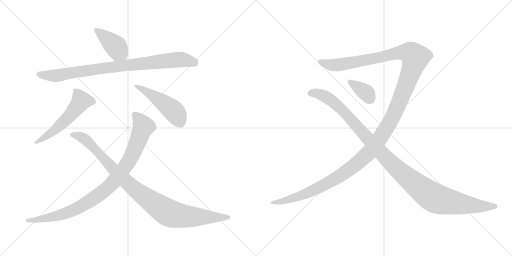
t = 0.00 s
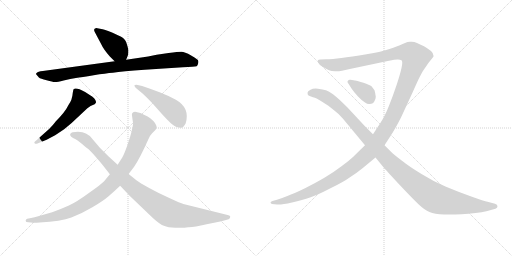
t = 1.84 s
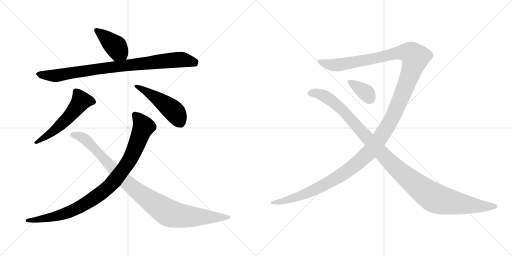
t = 3.68 s
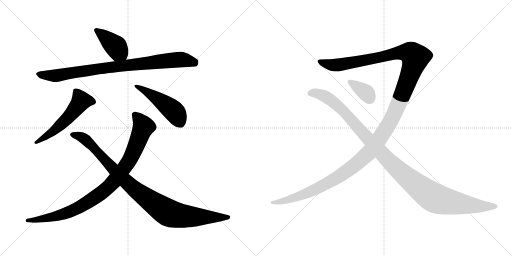
t = 5.51 s
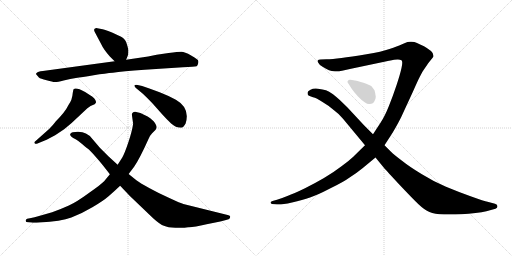
t = 7.35 s
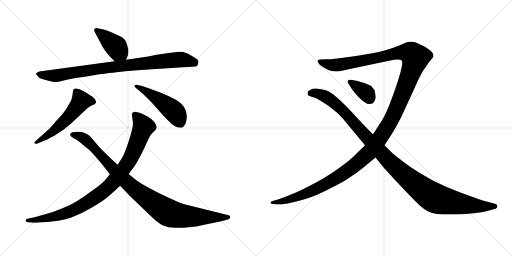
t = 9.19 s

The animated SVG that drew these frames (rendered in a browser with its animation timeline set to each time). Animation: 9 CSS @keyframes rules; one cycle of 9.19 s.

<svg version="1.1" viewBox="0 0 2048 1024" xmlns="http://www.w3.org/2000/svg">
  <g stroke="lightgray" stroke-dasharray="1,1" stroke-width="1" transform="scale(4, 4)">
    <line x1="0" y1="0" x2="256" y2="256"></line>
    <line x1="256" y1="0" x2="0" y2="256"></line>
    <line x1="128" y1="0" x2="128" y2="256"></line>
    <line x1="0" y1="128" x2="256" y2="128"></line>
    <line x1="256" y1="0" x2="512" y2="256"></line>
    <line x1="512" y1="0" x2="256" y2="256"></line>
    <line x1="384" y1="0" x2="384" y2="256"></line>
    <line x1="256" y1="128" x2="512" y2="128"></line>
  </g>
<g transform="scale(1, -1) translate(0, -850)">
   <style type="text/css">
    @keyframes keyframes0 {
      from {
       stroke: black;
       stroke-dashoffset: 412;
       stroke-width: 128;
       }
       57% {
       animation-timing-function: step-end;
       stroke: black;
       stroke-dashoffset: 0;
       stroke-width: 128;
       }
       to {
       stroke: black;
       stroke-width: 1024;
       }
       }
       #make-me-a-hanzi-animation-0 {
         animation: keyframes0 0.585286s both;
         animation-delay: 0.000000s;
         animation-timing-function: linear;
       }
    @keyframes keyframes1 {
      from {
       stroke: black;
       stroke-dashoffset: 893;
       stroke-width: 128;
       }
       74% {
       animation-timing-function: step-end;
       stroke: black;
       stroke-dashoffset: 0;
       stroke-width: 128;
       }
       to {
       stroke: black;
       stroke-width: 1024;
       }
       }
       #make-me-a-hanzi-animation-1 {
         animation: keyframes1 0.976725s both;
         animation-delay: 0.585286s;
         animation-timing-function: linear;
       }
    @keyframes keyframes2 {
      from {
       stroke: black;
       stroke-dashoffset: 553;
       stroke-width: 128;
       }
       64% {
       animation-timing-function: step-end;
       stroke: black;
       stroke-dashoffset: 0;
       stroke-width: 128;
       }
       to {
       stroke: black;
       stroke-width: 1024;
       }
       }
       #make-me-a-hanzi-animation-2 {
         animation: keyframes2 0.700033s both;
         animation-delay: 1.562011s;
         animation-timing-function: linear;
       }
    @keyframes keyframes3 {
      from {
       stroke: black;
       stroke-dashoffset: 479;
       stroke-width: 128;
       }
       61% {
       animation-timing-function: step-end;
       stroke: black;
       stroke-dashoffset: 0;
       stroke-width: 128;
       }
       to {
       stroke: black;
       stroke-width: 1024;
       }
       }
       #make-me-a-hanzi-animation-3 {
         animation: keyframes3 0.639811s both;
         animation-delay: 2.262044s;
         animation-timing-function: linear;
       }
    @keyframes keyframes4 {
      from {
       stroke: black;
       stroke-dashoffset: 954;
       stroke-width: 128;
       }
       76% {
       animation-timing-function: step-end;
       stroke: black;
       stroke-dashoffset: 0;
       stroke-width: 128;
       }
       to {
       stroke: black;
       stroke-width: 1024;
       }
       }
       #make-me-a-hanzi-animation-4 {
         animation: keyframes4 1.026367s both;
         animation-delay: 2.901855s;
         animation-timing-function: linear;
       }
    @keyframes keyframes5 {
      from {
       stroke: black;
       stroke-dashoffset: 997;
       stroke-width: 128;
       }
       76% {
       animation-timing-function: step-end;
       stroke: black;
       stroke-dashoffset: 0;
       stroke-width: 128;
       }
       to {
       stroke: black;
       stroke-width: 1024;
       }
       }
       #make-me-a-hanzi-animation-5 {
         animation: keyframes5 1.061361s both;
         animation-delay: 3.928222s;
         animation-timing-function: linear;
       }
    @keyframes keyframes6 {
      from {
       stroke: black;
       stroke-dashoffset: 1521;
       stroke-width: 128;
       }
       83% {
       animation-timing-function: step-end;
       stroke: black;
       stroke-dashoffset: 0;
       stroke-width: 128;
       }
       to {
       stroke: black;
       stroke-width: 1024;
       }
       }
       #make-me-a-hanzi-animation-6 {
         animation: keyframes6 1.487793s both;
         animation-delay: 4.989583s;
         animation-timing-function: linear;
       }
    @keyframes keyframes7 {
      from {
       stroke: black;
       stroke-dashoffset: 1198;
       stroke-width: 128;
       }
       80% {
       animation-timing-function: step-end;
       stroke: black;
       stroke-dashoffset: 0;
       stroke-width: 128;
       }
       to {
       stroke: black;
       stroke-width: 1024;
       }
       }
       #make-me-a-hanzi-animation-7 {
         animation: keyframes7 1.224935s both;
         animation-delay: 6.477376s;
         animation-timing-function: linear;
       }
    @keyframes keyframes8 {
      from {
       stroke: black;
       stroke-dashoffset: 364;
       stroke-width: 128;
       }
       54% {
       animation-timing-function: step-end;
       stroke: black;
       stroke-dashoffset: 0;
       stroke-width: 128;
       }
       to {
       stroke: black;
       stroke-width: 1024;
       }
       }
       #make-me-a-hanzi-animation-8 {
         animation: keyframes8 0.546224s both;
         animation-delay: 7.702311s;
         animation-timing-function: linear;
       }
</style>
<path d="M 438.5 625.5 L 458.5 605.5 C 479.5 584.5 493.5 583.5 504.5 611.5 L 512.5 631.5 Q 513.5 641.5 513.5 648.5 Q 513.5 654.5 507.5 673.5 Q 502.5 692.5 489.5 700.5 Q 477.5 707.5 450.5 719.5 Q 423.5 731.5 410.5 733.5 L 389.5 737.5 Q 383.5 738.5 378.5 735.5 Q 374.5 731.5 378.5 723.5 L 405.5 672.5 Q 413.5 654.5 438.5 625.5 Z" fill="lightgray"></path> 
<path d="M 458.5 605.5 L 171.5 566.5 Q 150.5 564.5 147.5 559.5 Q 142.5 555.5 144.5 553.5 L 155.5 540.5 Q 161.5 535.5 186.5 529.5 Q 211.5 522.5 218.5 522.5 Q 226.5 521.5 254.5 528.5 Q 282.5 535.5 303.5 538.5 Q 325.5 541.5 374.5 549.5 Q 423.5 557.5 451.5 559.5 Q 488.5 566.5 578.5 571.5 L 731.5 581.5 Q 777.5 583.5 786.5 585.5 Q 790.5 588.5 792.5 596.5 Q 794.5 603.5 792.5 608.5 Q 791.5 612.5 764.5 628.5 Q 738.5 643.5 725.5 643.5 Q 712.5 643.5 674.5 638.5 L 626.5 631.5 L 592.5 624.5 L 504.5 611.5 L 458.5 605.5 Z" fill="lightgray"></path> 
<path d="M 196.5 334.5 L 143.5 287.5 Q 134.5 280.5 138.5 277.5 Q 140.5 273.5 147.5 275.5 L 186.5 291.5 L 220.5 309.5 L 256.5 333.5 L 286.5 358.5 L 349.5 417.5 Q 360.5 428.5 378.5 433.5 Q 382.5 437.5 384.5 441.5 Q 384.5 448.5 376.5 457.5 Q 368.5 465.5 360.5 469.5 L 340.5 482.5 Q 303.5 502.5 294.5 493.5 Q 292.5 491.5 289.5 467.5 L 285.5 451.5 Q 282.5 443.5 274.5 431.5 Q 260.5 402.5 223.5 365.5 Q 212.5 350.5 196.5 334.5 Z" fill="lightgray"></path> 
<path d="M 568.5 506.5 L 550.5 510.5 Q 529.5 512.5 542.5 499.5 L 572.5 474.5 Q 588.5 459.5 609.5 437.5 L 648.5 393.5 Q 667.5 372.5 684.5 356.5 Q 702.5 339.5 724.5 339.5 Q 733.5 339.5 742.5 356.5 Q 761.5 418.5 703.5 451.5 Q 674.5 467.5 638.5 481.5 L 597.5 496.5 L 568.5 506.5 Z" fill="lightgray"></path> 
<path d="M 527.5 391.5 L 532.5 355.5 Q 528.5 326.5 513.5 281.5 Q 498.5 236.5 488.5 219.5 L 470.5 191.5 L 439.5 153.5 L 416.5 125.5 Q 405.5 113.5 355.5 78.5 Q 306.5 42.5 275.5 28.5 Q 244.5 14.5 208.5 1.5 L 152.5 -14.5 Q 140.5 -18.5 119.5 -22.5 L 108.5 -24.5 Q 103.5 -26.5 102.5 -32.5 Q 102.5 -38.5 113.5 -38.5 L 124.5 -39.5 Q 132.5 -41.5 158.5 -39.5 Q 244.5 -35.5 285.5 -19.5 Q 327.5 -3.5 369.5 21.5 Q 412.5 46.5 435.5 66.5 Q 458.5 86.5 480.5 107.5 L 514.5 154.5 L 536.5 183.5 Q 559.5 217.5 593.5 293.5 Q 599.5 308.5 608.5 317.5 L 621.5 330.5 Q 624.5 333.5 626.5 341.5 Q 626.5 350.5 614.5 365.5 Q 599.5 379.5 590.5 384.5 L 561.5 398.5 L 540.5 403.5 Q 527.5 402.5 527.5 391.5 Z" fill="lightgray"></path> 
<path d="M 470.5 191.5 L 433.5 225.5 L 399.5 259.5 L 370.5 293.5 Q 359.5 309.5 343.5 316.5 Q 325.5 326.5 290.5 321.5 Q 282.5 319.5 280.5 313.5 Q 278.5 304.5 302.5 293.5 Q 310.5 289.5 329.5 273.5 Q 349.5 256.5 355.5 252.5 Q 361.5 247.5 382.5 223.5 Q 393.5 211.5 414.5 185.5 L 439.5 153.5 L 480.5 107.5 L 519.5 66.5 L 612.5 -22.5 Q 641.5 -48.5 655.5 -52.5 Q 671.5 -59.5 701.5 -60.5 Q 732.5 -62.5 752.5 -58.5 Q 773.5 -59.5 826.5 -46.5 Q 891.5 -34.5 914.5 -26.5 Q 919.5 -24.5 920.5 -18.5 Q 921.5 -15.5 919.5 -13.5 Q 918.5 -11.5 910.5 -9.5 L 733.5 34.5 Q 722.5 37.5 679.5 57.5 Q 636.5 76.5 598.5 97.5 Q 560.5 118.5 545.5 129.5 L 514.5 154.5 L 470.5 191.5 Z" fill="lightgray"></path> 
<path d="M 1460.0 269.5 L 1412.0 222.5 Q 1401.0 211.5 1366.0 185.5 Q 1332.0 159.5 1296.0 138.5 Q 1258.0 116.5 1220.0 97.5 Q 1179.0 77.5 1152.0 67.5 Q 1125.0 56.5 1108.0 51.5 L 1090.0 46.5 Q 1082.0 43.5 1082.0 39.5 Q 1084.0 35.5 1088.0 34.5 L 1108.0 32.5 L 1114.0 32.5 Q 1131.0 32.5 1168.0 40.5 Q 1211.0 51.5 1240.0 60.5 Q 1268.0 69.5 1320.0 96.5 Q 1374.0 122.5 1400.0 141.5 Q 1428.0 159.5 1450.0 177.5 L 1502.0 220.5 L 1538.0 269.5 L 1562.0 306.5 Q 1581.0 335.5 1604.0 380.5 L 1652.0 484.5 Q 1678.0 543.5 1684.0 552.5 Q 1688.0 561.5 1702.0 581.5 Q 1715.0 601.5 1724.0 611.5 Q 1732.0 621.5 1734.0 624.5 L 1734.0 627.5 Q 1734.0 637.5 1724.0 646.5 Q 1710.0 657.5 1696.0 665.5 Q 1679.0 673.5 1668.0 678.5 Q 1658.0 683.5 1646.0 683.5 L 1640.0 683.5 Q 1635.0 683.5 1630.0 682.5 Q 1622.0 679.5 1606.0 672.5 Q 1590.0 665.5 1558.0 654.5 Q 1528.0 643.5 1466.0 633.5 Q 1404.0 623.5 1366.0 618.5 Q 1328.0 613.5 1306.0 613.5 L 1282.0 612.5 Q 1273.0 611.5 1272.0 609.5 Q 1271.0 608.5 1271.0 606.5 Q 1271.0 604.5 1273.0 599.5 Q 1276.0 591.5 1292.0 582.5 Q 1308.0 573.5 1316.0 569.5 Q 1326.0 565.5 1340.0 565.5 L 1346.0 565.5 Q 1356.0 565.5 1368.0 567.5 L 1404.0 575.5 L 1556.0 607.5 Q 1580.0 612.5 1589.0 612.5 L 1592.0 612.5 Q 1600.0 612.5 1606.0 609.5 Q 1609.0 607.5 1609.0 599.5 Q 1609.0 592.5 1606.0 578.5 Q 1600.0 551.5 1586.0 509.5 Q 1572.0 467.5 1556.0 427.5 Q 1540.0 387.5 1524.0 362.5 L 1492.0 313.5 L 1460.0 269.5 Z" fill="lightgray"></path> 
<path d="M 1502.0 220.5 L 1538.0 176.5 Q 1546.0 167.5 1598.0 111.5 Q 1650.0 56.5 1674.0 33.5 Q 1698.0 10.5 1718.0 2.5 Q 1738.0 -6.5 1776.0 -7.5 L 1822.0 -7.5 Q 1844.0 -6.5 1874.0 -4.5 Q 1904.0 -0.5 1926.0 1.5 Q 1948.0 5.5 1960.0 9.5 L 1982.0 15.5 Q 1990.0 18.5 1990.0 25.5 Q 1990.0 32.5 1980.0 35.5 L 1950.0 43.5 Q 1938.0 45.5 1885.0 64.5 Q 1832.0 83.5 1784.0 103.5 Q 1734.0 124.5 1686.0 154.5 Q 1638.0 183.5 1608.0 207.5 Q 1576.0 231.5 1564.0 243.5 L 1538.0 269.5 L 1492.0 313.5 L 1456.0 349.5 L 1390.0 420.5 L 1358.0 451.5 Q 1347.0 461.5 1332.0 473.5 Q 1315.0 485.5 1304.0 489.5 Q 1292.0 493.5 1272.0 495.5 Q 1267.0 496.5 1263.0 496.5 Q 1250.0 496.5 1242.0 491.5 Q 1230.0 486.5 1230.0 479.5 Q 1230.0 471.5 1234.0 468.5 Q 1239.0 465.5 1252.0 461.5 Q 1266.0 458.5 1290.0 442.5 Q 1316.0 427.5 1336.0 409.5 Q 1358.0 393.5 1372.0 375.5 L 1460.0 269.5 L 1502.0 220.5 Z" fill="lightgray"></path> 
<path d="M 1402.0 531.5 L 1399.0 531.5 Q 1394.0 531.5 1392.0 527.5 Q 1390.0 525.5 1390.0 523.5 Q 1390.0 520.5 1394.0 515.5 L 1406.0 496.5 Q 1416.0 481.5 1432.0 464.5 Q 1448.0 447.5 1460.0 440.5 Q 1469.0 434.5 1476.0 434.5 L 1478.0 434.5 Q 1494.0 435.5 1498.0 446.5 Q 1503.0 454.5 1503.0 463.5 Q 1503.0 466.5 1502.0 469.5 Q 1501.0 479.5 1498.0 489.5 Q 1492.0 498.5 1486.0 505.5 Q 1478.0 511.5 1454.0 519.5 Q 1430.0 526.5 1420.0 528.5 L 1402.0 531.5 Z" fill="lightgray"></path> 
      <clipPath id="make-me-a-hanzi-clip-0">
      <path d="M 438.5 625.5 L 458.5 605.5 C 479.5 584.5 493.5 583.5 504.5 611.5 L 512.5 631.5 Q 513.5 641.5 513.5 648.5 Q 513.5 654.5 507.5 673.5 Q 502.5 692.5 489.5 700.5 Q 477.5 707.5 450.5 719.5 Q 423.5 731.5 410.5 733.5 L 389.5 737.5 Q 383.5 738.5 378.5 735.5 Q 374.5 731.5 378.5 723.5 L 405.5 672.5 Q 413.5 654.5 438.5 625.5 Z" fill="lightgray"></path>
      </clipPath>
      <path clip-path="url(#make-me-a-hanzi-clip-0)" d="M 385.5 729.5 L 464.5 663.5 L 495.5 620.5 " fill="none" id="make-me-a-hanzi-animation-0" stroke-dasharray="284 568" stroke-linecap="round"></path>

      <clipPath id="make-me-a-hanzi-clip-1">
      <path d="M 458.5 605.5 L 171.5 566.5 Q 150.5 564.5 147.5 559.5 Q 142.5 555.5 144.5 553.5 L 155.5 540.5 Q 161.5 535.5 186.5 529.5 Q 211.5 522.5 218.5 522.5 Q 226.5 521.5 254.5 528.5 Q 282.5 535.5 303.5 538.5 Q 325.5 541.5 374.5 549.5 Q 423.5 557.5 451.5 559.5 Q 488.5 566.5 578.5 571.5 L 731.5 581.5 Q 777.5 583.5 786.5 585.5 Q 790.5 588.5 792.5 596.5 Q 794.5 603.5 792.5 608.5 Q 791.5 612.5 764.5 628.5 Q 738.5 643.5 725.5 643.5 Q 712.5 643.5 674.5 638.5 L 626.5 631.5 L 592.5 624.5 L 504.5 611.5 L 458.5 605.5 Z" fill="lightgray"></path>
      </clipPath>
      <path clip-path="url(#make-me-a-hanzi-clip-1)" d="M 151.5 553.5 L 218.5 547.5 L 468.5 585.5 L 725.5 612.5 L 781.5 595.5 " fill="none" id="make-me-a-hanzi-animation-1" stroke-dasharray="765 1530" stroke-linecap="round"></path>

      <clipPath id="make-me-a-hanzi-clip-2">
      <path d="M 196.5 334.5 L 143.5 287.5 Q 134.5 280.5 138.5 277.5 Q 140.5 273.5 147.5 275.5 L 186.5 291.5 L 220.5 309.5 L 256.5 333.5 L 286.5 358.5 L 349.5 417.5 Q 360.5 428.5 378.5 433.5 Q 382.5 437.5 384.5 441.5 Q 384.5 448.5 376.5 457.5 Q 368.5 465.5 360.5 469.5 L 340.5 482.5 Q 303.5 502.5 294.5 493.5 Q 292.5 491.5 289.5 467.5 L 285.5 451.5 Q 282.5 443.5 274.5 431.5 Q 260.5 402.5 223.5 365.5 Q 212.5 350.5 196.5 334.5 Z" fill="lightgray"></path>
      </clipPath>
      <path clip-path="url(#make-me-a-hanzi-clip-2)" d="M 374.5 442.5 L 323.5 446.5 L 256.5 364.5 L 207.5 320.5 L 144.5 281.5 " fill="none" id="make-me-a-hanzi-animation-2" stroke-dasharray="425 850" stroke-linecap="round"></path>

      <clipPath id="make-me-a-hanzi-clip-3">
      <path d="M 568.5 506.5 L 550.5 510.5 Q 529.5 512.5 542.5 499.5 L 572.5 474.5 Q 588.5 459.5 609.5 437.5 L 648.5 393.5 Q 667.5 372.5 684.5 356.5 Q 702.5 339.5 724.5 339.5 Q 733.5 339.5 742.5 356.5 Q 761.5 418.5 703.5 451.5 Q 674.5 467.5 638.5 481.5 L 597.5 496.5 L 568.5 506.5 Z" fill="lightgray"></path>
      </clipPath>
      <path clip-path="url(#make-me-a-hanzi-clip-3)" d="M 552.5 500.5 L 610.5 468.5 L 688.5 412.5 L 720.5 360.5 " fill="none" id="make-me-a-hanzi-animation-3" stroke-dasharray="351 702" stroke-linecap="round"></path>

      <clipPath id="make-me-a-hanzi-clip-4">
      <path d="M 527.5 391.5 L 532.5 355.5 Q 528.5 326.5 513.5 281.5 Q 498.5 236.5 488.5 219.5 L 470.5 191.5 L 439.5 153.5 L 416.5 125.5 Q 405.5 113.5 355.5 78.5 Q 306.5 42.5 275.5 28.5 Q 244.5 14.5 208.5 1.5 L 152.5 -14.5 Q 140.5 -18.5 119.5 -22.5 L 108.5 -24.5 Q 103.5 -26.5 102.5 -32.5 Q 102.5 -38.5 113.5 -38.5 L 124.5 -39.5 Q 132.5 -41.5 158.5 -39.5 Q 244.5 -35.5 285.5 -19.5 Q 327.5 -3.5 369.5 21.5 Q 412.5 46.5 435.5 66.5 Q 458.5 86.5 480.5 107.5 L 514.5 154.5 L 536.5 183.5 Q 559.5 217.5 593.5 293.5 Q 599.5 308.5 608.5 317.5 L 621.5 330.5 Q 624.5 333.5 626.5 341.5 Q 626.5 350.5 614.5 365.5 Q 599.5 379.5 590.5 384.5 L 561.5 398.5 L 540.5 403.5 Q 527.5 402.5 527.5 391.5 Z" fill="lightgray"></path>
      </clipPath>
      <path clip-path="url(#make-me-a-hanzi-clip-4)" d="M 539.5 391.5 L 573.5 342.5 L 517.5 209.5 L 433.5 102.5 L 336.5 32.5 L 272.5 0.5 L 184.5 -23.5 L 109.5 -31.5 " fill="none" id="make-me-a-hanzi-animation-4" stroke-dasharray="826 1652" stroke-linecap="round"></path>

      <clipPath id="make-me-a-hanzi-clip-5">
      <path d="M 470.5 191.5 L 433.5 225.5 L 399.5 259.5 L 370.5 293.5 Q 359.5 309.5 343.5 316.5 Q 325.5 326.5 290.5 321.5 Q 282.5 319.5 280.5 313.5 Q 278.5 304.5 302.5 293.5 Q 310.5 289.5 329.5 273.5 Q 349.5 256.5 355.5 252.5 Q 361.5 247.5 382.5 223.5 Q 393.5 211.5 414.5 185.5 L 439.5 153.5 L 480.5 107.5 L 519.5 66.5 L 612.5 -22.5 Q 641.5 -48.5 655.5 -52.5 Q 671.5 -59.5 701.5 -60.5 Q 732.5 -62.5 752.5 -58.5 Q 773.5 -59.5 826.5 -46.5 Q 891.5 -34.5 914.5 -26.5 Q 919.5 -24.5 920.5 -18.5 Q 921.5 -15.5 919.5 -13.5 Q 918.5 -11.5 910.5 -9.5 L 733.5 34.5 Q 722.5 37.5 679.5 57.5 Q 636.5 76.5 598.5 97.5 Q 560.5 118.5 545.5 129.5 L 514.5 154.5 L 470.5 191.5 Z" fill="lightgray"></path>
      </clipPath>
      <path clip-path="url(#make-me-a-hanzi-clip-5)" d="M 289.5 312.5 L 344.5 290.5 L 516.5 112.5 L 673.5 -0.5 L 763.5 -16.5 L 912.5 -17.5 " fill="none" id="make-me-a-hanzi-animation-5" stroke-dasharray="869 1738" stroke-linecap="round"></path>

      <clipPath id="make-me-a-hanzi-clip-6">
      <path d="M 1460.0 269.5 L 1412.0 222.5 Q 1401.0 211.5 1366.0 185.5 Q 1332.0 159.5 1296.0 138.5 Q 1258.0 116.5 1220.0 97.5 Q 1179.0 77.5 1152.0 67.5 Q 1125.0 56.5 1108.0 51.5 L 1090.0 46.5 Q 1082.0 43.5 1082.0 39.5 Q 1084.0 35.5 1088.0 34.5 L 1108.0 32.5 L 1114.0 32.5 Q 1131.0 32.5 1168.0 40.5 Q 1211.0 51.5 1240.0 60.5 Q 1268.0 69.5 1320.0 96.5 Q 1374.0 122.5 1400.0 141.5 Q 1428.0 159.5 1450.0 177.5 L 1502.0 220.5 L 1538.0 269.5 L 1562.0 306.5 Q 1581.0 335.5 1604.0 380.5 L 1652.0 484.5 Q 1678.0 543.5 1684.0 552.5 Q 1688.0 561.5 1702.0 581.5 Q 1715.0 601.5 1724.0 611.5 Q 1732.0 621.5 1734.0 624.5 L 1734.0 627.5 Q 1734.0 637.5 1724.0 646.5 Q 1710.0 657.5 1696.0 665.5 Q 1679.0 673.5 1668.0 678.5 Q 1658.0 683.5 1646.0 683.5 L 1640.0 683.5 Q 1635.0 683.5 1630.0 682.5 Q 1622.0 679.5 1606.0 672.5 Q 1590.0 665.5 1558.0 654.5 Q 1528.0 643.5 1466.0 633.5 Q 1404.0 623.5 1366.0 618.5 Q 1328.0 613.5 1306.0 613.5 L 1282.0 612.5 Q 1273.0 611.5 1272.0 609.5 Q 1271.0 608.5 1271.0 606.5 Q 1271.0 604.5 1273.0 599.5 Q 1276.0 591.5 1292.0 582.5 Q 1308.0 573.5 1316.0 569.5 Q 1326.0 565.5 1340.0 565.5 L 1346.0 565.5 Q 1356.0 565.5 1368.0 567.5 L 1404.0 575.5 L 1556.0 607.5 Q 1580.0 612.5 1589.0 612.5 L 1592.0 612.5 Q 1600.0 612.5 1606.0 609.5 Q 1609.0 607.5 1609.0 599.5 Q 1609.0 592.5 1606.0 578.5 Q 1600.0 551.5 1586.0 509.5 Q 1572.0 467.5 1556.0 427.5 Q 1540.0 387.5 1524.0 362.5 L 1492.0 313.5 L 1460.0 269.5 Z" fill="lightgray"></path>
      </clipPath>
      <path clip-path="url(#make-me-a-hanzi-clip-6)" d="M 1279.0 605.5 L 1321.0 591.5 L 1350.0 590.5 L 1614.0 641.5 L 1643.0 637.5 L 1661.0 618.5 L 1579.0 399.5 L 1552.0 348.5 L 1477.0 240.5 L 1416.0 186.5 L 1286.0 104.5 L 1173.0 57.5 L 1088.0 40.5 " fill="none" id="make-me-a-hanzi-animation-6" stroke-dasharray="1393 2786" stroke-linecap="round"></path>

      <clipPath id="make-me-a-hanzi-clip-7">
      <path d="M 1502.0 220.5 L 1538.0 176.5 Q 1546.0 167.5 1598.0 111.5 Q 1650.0 56.5 1674.0 33.5 Q 1698.0 10.5 1718.0 2.5 Q 1738.0 -6.5 1776.0 -7.5 L 1822.0 -7.5 Q 1844.0 -6.5 1874.0 -4.5 Q 1904.0 -0.5 1926.0 1.5 Q 1948.0 5.5 1960.0 9.5 L 1982.0 15.5 Q 1990.0 18.5 1990.0 25.5 Q 1990.0 32.5 1980.0 35.5 L 1950.0 43.5 Q 1938.0 45.5 1885.0 64.5 Q 1832.0 83.5 1784.0 103.5 Q 1734.0 124.5 1686.0 154.5 Q 1638.0 183.5 1608.0 207.5 Q 1576.0 231.5 1564.0 243.5 L 1538.0 269.5 L 1492.0 313.5 L 1456.0 349.5 L 1390.0 420.5 L 1358.0 451.5 Q 1347.0 461.5 1332.0 473.5 Q 1315.0 485.5 1304.0 489.5 Q 1292.0 493.5 1272.0 495.5 Q 1267.0 496.5 1263.0 496.5 Q 1250.0 496.5 1242.0 491.5 Q 1230.0 486.5 1230.0 479.5 Q 1230.0 471.5 1234.0 468.5 Q 1239.0 465.5 1252.0 461.5 Q 1266.0 458.5 1290.0 442.5 Q 1316.0 427.5 1336.0 409.5 Q 1358.0 393.5 1372.0 375.5 L 1460.0 269.5 L 1502.0 220.5 Z" fill="lightgray"></path>
      </clipPath>
      <path clip-path="url(#make-me-a-hanzi-clip-7)" d="M 1243.0 478.5 L 1256.0 479.5 L 1307.0 462.5 L 1327.0 441.5 L 1361.0 422.5 L 1365.0 404.5 L 1395.0 392.5 L 1400.0 368.5 L 1427.0 355.5 L 1430.0 334.5 L 1460.0 317.5 L 1462.0 301.5 L 1501.0 276.5 L 1512.0 250.5 L 1531.0 236.5 L 1540.0 214.5 L 1568.0 203.5 L 1603.0 157.5 L 1642.0 133.5 L 1650.0 116.5 L 1686.0 99.5 L 1695.0 85.5 L 1729.0 64.5 L 1756.0 49.5 L 1790.0 47.5 L 1799.0 41.5 L 1939.0 21.5 L 1962.0 28.5 L 1980.0 25.5 " fill="none" id="make-me-a-hanzi-animation-7" stroke-dasharray="1070 2140" stroke-linecap="round"></path>

      <clipPath id="make-me-a-hanzi-clip-8">
      <path d="M 1402.0 531.5 L 1399.0 531.5 Q 1394.0 531.5 1392.0 527.5 Q 1390.0 525.5 1390.0 523.5 Q 1390.0 520.5 1394.0 515.5 L 1406.0 496.5 Q 1416.0 481.5 1432.0 464.5 Q 1448.0 447.5 1460.0 440.5 Q 1469.0 434.5 1476.0 434.5 L 1478.0 434.5 Q 1494.0 435.5 1498.0 446.5 Q 1503.0 454.5 1503.0 463.5 Q 1503.0 466.5 1502.0 469.5 Q 1501.0 479.5 1498.0 489.5 Q 1492.0 498.5 1486.0 505.5 Q 1478.0 511.5 1454.0 519.5 Q 1430.0 526.5 1420.0 528.5 L 1402.0 531.5 Z" fill="lightgray"></path>
      </clipPath>
      <path clip-path="url(#make-me-a-hanzi-clip-8)" d="M 1398.0 522.5 L 1464.0 479.5 L 1480.0 454.5 " fill="none" id="make-me-a-hanzi-animation-8" stroke-dasharray="236 472" stroke-linecap="round"></path>

</g>
</svg>
